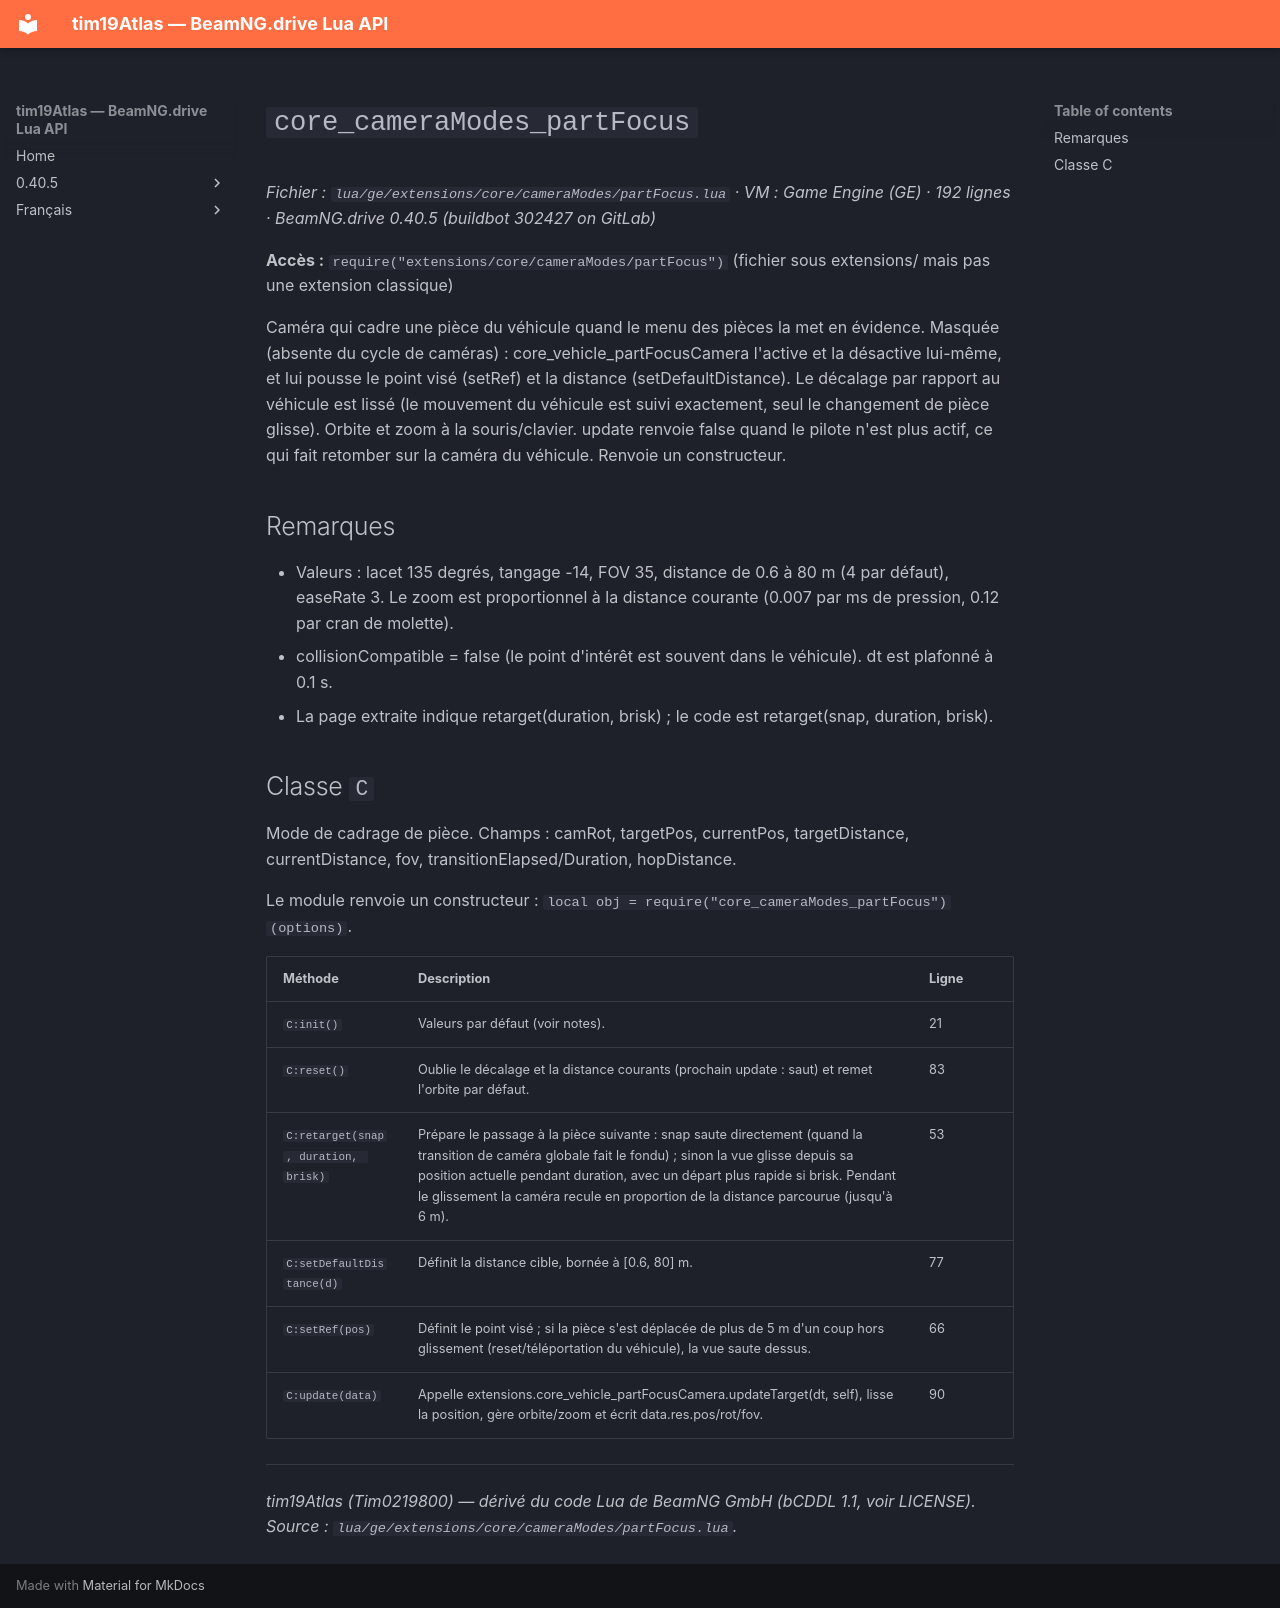

repository: Tim0219800/beamng-lua-atlas · page: fr/0.40.5/ge/extensions/core/cameraModes/partFocus.html · generator: mkdocs

# `core_cameraModes_partFocus`

*Fichier : `lua/ge/extensions/core/cameraModes/partFocus.lua` · VM : Game Engine (GE) · 192 lignes · BeamNG.drive 0.40.5 (buildbot 302427 on GitLab)*

**Accès :** `require("extensions/core/cameraModes/partFocus")` (fichier sous extensions/ mais pas une extension classique)

Caméra qui cadre une pièce du véhicule quand le menu des pièces la met en évidence. Masquée (absente du cycle de caméras) : core_vehicle_partFocusCamera l'active et la désactive lui-même, et lui pousse le point visé (setRef) et la distance (setDefaultDistance). Le décalage par rapport au véhicule est lissé (le mouvement du véhicule est suivi exactement, seul le changement de pièce glisse). Orbite et zoom à la souris/clavier. update renvoie false quand le pilote n'est plus actif, ce qui fait retomber sur la caméra du véhicule. Renvoie un constructeur.

## Remarques

- Valeurs : lacet 135 degrés, tangage -14, FOV 35, distance de 0.6 à 80 m (4 par défaut), easeRate 3. Le zoom est proportionnel à la distance courante (0.007 par ms de pression, 0.12 par cran de molette).
- collisionCompatible = false (le point d'intérêt est souvent dans le véhicule). dt est plafonné à 0.1 s.
- La page extraite indique retarget(duration, brisk) ; le code est retarget(snap, duration, brisk).

## Classe `C`

Mode de cadrage de pièce. Champs : camRot, targetPos, currentPos, targetDistance, currentDistance, fov, transitionElapsed/Duration, hopDistance.

Le module renvoie un constructeur : `local obj = require("core_cameraModes_partFocus")(options)`.

| Méthode | Description | Ligne |
|---|---|---|
| `C:init()` | Valeurs par défaut (voir notes). | 21 |
| `C:reset()` | Oublie le décalage et la distance courants (prochain update : saut) et remet l'orbite par défaut. | 83 |
| `C:retarget(snap, duration, brisk)` | Prépare le passage à la pièce suivante : snap saute directement (quand la transition de caméra globale fait le fondu) ; sinon la vue glisse depuis sa position actuelle pendant duration, avec un départ plus rapide si brisk. Pendant le glissement la caméra recule en proportion de la distance parcourue (jusqu'à 6 m). | 53 |
| `C:setDefaultDistance(d)` | Définit la distance cible, bornée à [0.6, 80] m. | 77 |
| `C:setRef(pos)` | Définit le point visé ; si la pièce s'est déplacée de plus de 5 m d'un coup hors glissement (reset/téléportation du véhicule), la vue saute dessus. | 66 |
| `C:update(data)` | Appelle extensions.core_vehicle_partFocusCamera.updateTarget(dt, self), lisse la position, gère orbite/zoom et écrit data.res.pos/rot/fov. | 90 |

---
*tim19Atlas (Tim0219800) — dérivé du code Lua de BeamNG GmbH (bCDDL 1.1, voir LICENSE). Source : `lua/ge/extensions/core/cameraModes/partFocus.lua`.*
